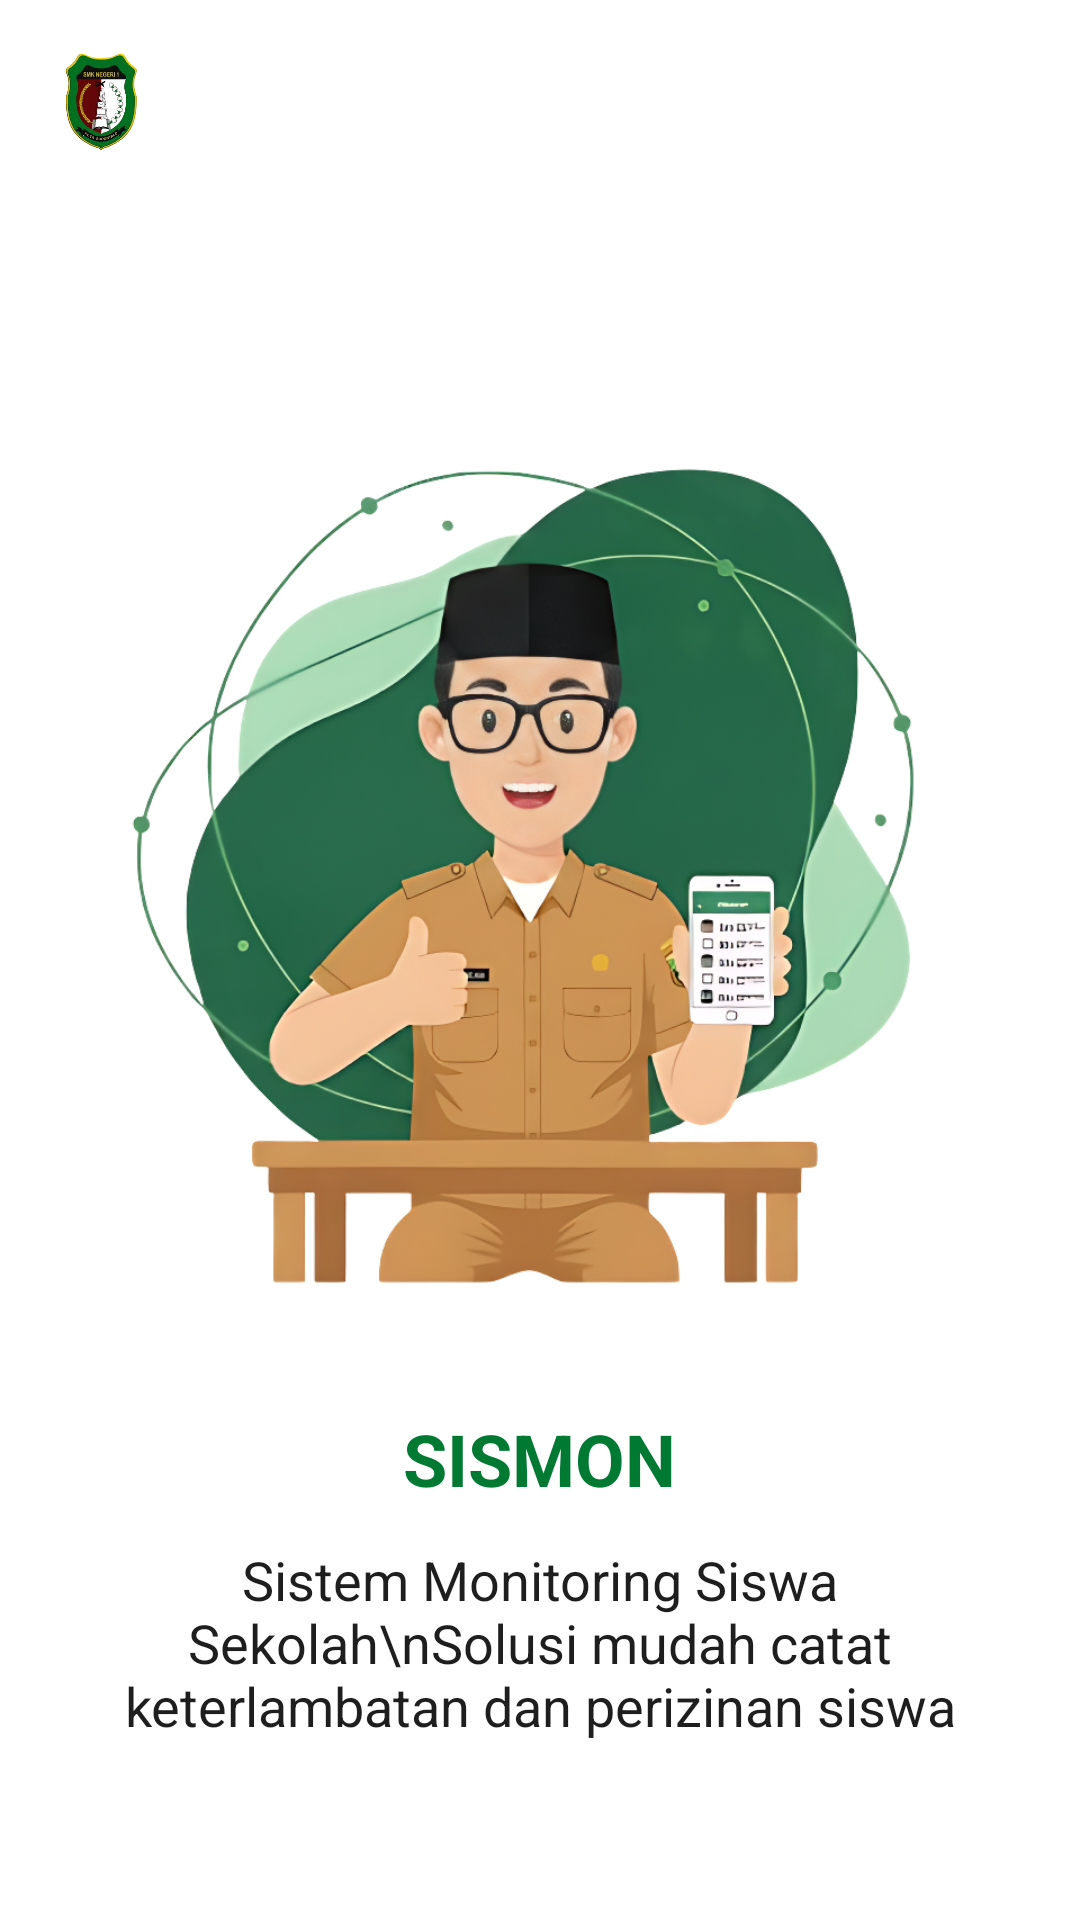

Android layout source for this screen:
<!-- AndroidManifest.xml: application theme Theme.OrionAPP -->
<!-- res/layout/activity_welcome.xml -->
<?xml version="1.0" encoding="utf-8"?>
<LinearLayout xmlns:android="http://schemas.android.com/apk/res/android"
    xmlns:app="http://schemas.android.com/apk/res-auto"
    xmlns:tools="http://schemas.android.com/tools"
    android:layout_width="match_parent"
    android:layout_height="match_parent"
    android:background="@color/white"
    android:orientation="vertical"
    android:paddingHorizontal="16dp"
    tools:context=".activity.WelcomeActivity">

    <ImageView
        android:id="@+id/logoSekolah"
        android:layout_width="36dp"
        android:layout_height="36dp"
        android:layout_marginTop="16dp"
        android:src="@drawable/logosmea"
        app:layout_constraintStart_toStartOf="parent"
        app:layout_constraintTop_toTopOf="parent" />

    <ImageView
        android:layout_width="wrap_content"
        android:layout_height="250dp"
        android:layout_marginTop="120dp"
        android:src="@drawable/hero"
        android:scaleY="1.5"
        android:scaleX="1.5"
        android:layout_gravity="center_horizontal" />

    <TextView
        android:layout_width="wrap_content"
        android:layout_height="wrap_content"
        android:layout_gravity="center_horizontal"
        android:layout_marginTop="48dp"
        android:text="@string/app_name"
        android:textColor="#007A33"
        android:textSize="24sp"
        android:textStyle="bold" />

    <TextView
        android:layout_width="wrap_content"
        android:layout_height="wrap_content"
        android:layout_gravity="center_horizontal"
        android:text="Sistem Monitoring Siswa Sekolah\nSolusi mudah catat keterlambatan dan perizinan siswa"
        android:textAlignment="center"
        android:textColor="@color/text"
        android:layout_marginTop="12dp"
        android:textSize="18sp" />


    <LinearLayout
        android:layout_width="match_parent"
        android:layout_height="match_parent"
        android:layout_weight="1" />

    <Button
        style="@style/Widget.MaterialComponents.Button"
        android:id="@+id/btn_masuk"
        android:layout_width="match_parent"
        android:layout_height="wrap_content"
        android:layout_marginBottom="12dp"
        android:backgroundTint="@color/primary"
        android:paddingVertical="12dp"
        android:text="Masuk"
        android:textAllCaps="false"
        android:textSize="14sp"
        android:textStyle="bold"
        android:textColor="@color/white"
        app:cornerRadius="12dp"
        android:singleLine="true"
        android:maxLines="1" />

</LinearLayout>
<!-- resources referenced by this layout -->
<resources>
  <color name="primary">#006122</color>
  <color name="text">#1E1E1E</color>
  <color name="white">#ffffff</color>
  <!-- drawable hero: png bitmap (drawable, 584984 bytes) -->
  <!-- drawable logosmea: png bitmap (drawable, 61639 bytes) -->
  <string name="app_name">SISMON</string>
  <style name="Theme.OrionAPP" parent="Theme.Material3.Light.NoActionBar">
          
          <item name="colorPrimary">@color/primary</item>
          <item name="colorOnPrimary">@color/white</item>
  
          
          <item name="android:colorBackground">@color/background</item>
          <item name="colorSurface">@color/white</item>
          <item name="colorOnSurface">@color/text</item>
  
          
          <item name="colorSecondary">@color/primary</item>
          <item name="colorOnSecondary">@color/white</item>
  
          
          <item name="android:statusBarColor">@color/primary</item>
          <item name="android:windowLightStatusBar">false</item>
  
          
          <item name="fontFamily">@font/inter</item>
  
          
          <item name="android:windowSplashScreenAnimatedIcon" tools:targetApi="31">@null</item>
          <item name="android:windowSplashScreenBackground" tools:targetApi="31">@color/white</item>
          <item name="android:windowSplashScreenAnimationDuration" tools:targetApi="31">0</item>
  
          
          <item name="materialButtonStyle">@style/OrionButton</item>
          <item name="textInputStyle">@style/OrionTextTitle</item>
          <item name="android:textColorHighlight">@color/highlight_primary</item>
  
          
          <item name="colorError">@color/error</item>
  
          <item name="searchViewStyle">@style/SearchViewStyle.White</item>
          <item name="toolbarNavigationButtonStyle">@style/OrionToolbarNavigationButtonStyle</item>
  
              <item name="materialAlertDialogTheme">@style/OrionAlertDialogTheme</item>
          <item name="alertDialogTheme">@style/OrionAlertDialogTheme</item>
          <item name="buttonBarNegativeButtonStyle">@style/OrionDialogNegativeButton</item>
          <item name="buttonBarPositiveButtonStyle">@style/OrionDialogPositiveButton</item>
          <item name="buttonBarNeutralButtonStyle">@style/OrionDialogNeutralButton</item>
      </style>
  <color name="background">#f5f5f5</color>
  <style name="OrionButton" parent="Widget.Material3.Button">
          <item name="android:backgroundTint">@color/primary</item>
          <item name="backgroundTint">@color/primary</item>
          <item name="android:textColor">@color/white</item>
          <item name="android:layout_marginHorizontal">4px</item>
          <item name="cornerRadius">12dp</item>
      </style>
  <style name="OrionTextTitle" parent="Widget.Material3.TextInputLayout.OutlinedBox">
          <item name="boxStrokeColor">@color/primary</item>
          <item name="hintTextColor">@color/primary</item>
          <item name="boxBackgroundMode">outline</item>
      </style>
  <color name="highlight_primary">#C0006122</color>
  <color name="error">#D00000</color>
  <style name="SearchViewStyle.White" parent="Widget.AppCompat.SearchView">
          
          <item name="searchHintIcon">@drawable/ic_search_24</item>
          <item name="cursorColor">@color/white</item>
          <item name="submitBackground">@android:color/white</item>
          <item name="android:textColorHint">@color/white</item>
          <item name="android:textColor">@color/white</item>
          <item name="android:iconTint">@android:color/white</item>
          <item name="android:buttonTint">@android:color/white</item>
      </style>
  <style name="OrionToolbarNavigationButtonStyle" parent="Widget.AppCompat.Toolbar.Button.Navigation">
          <item name="android:tint">@color/white</item>
      </style>
</resources>
